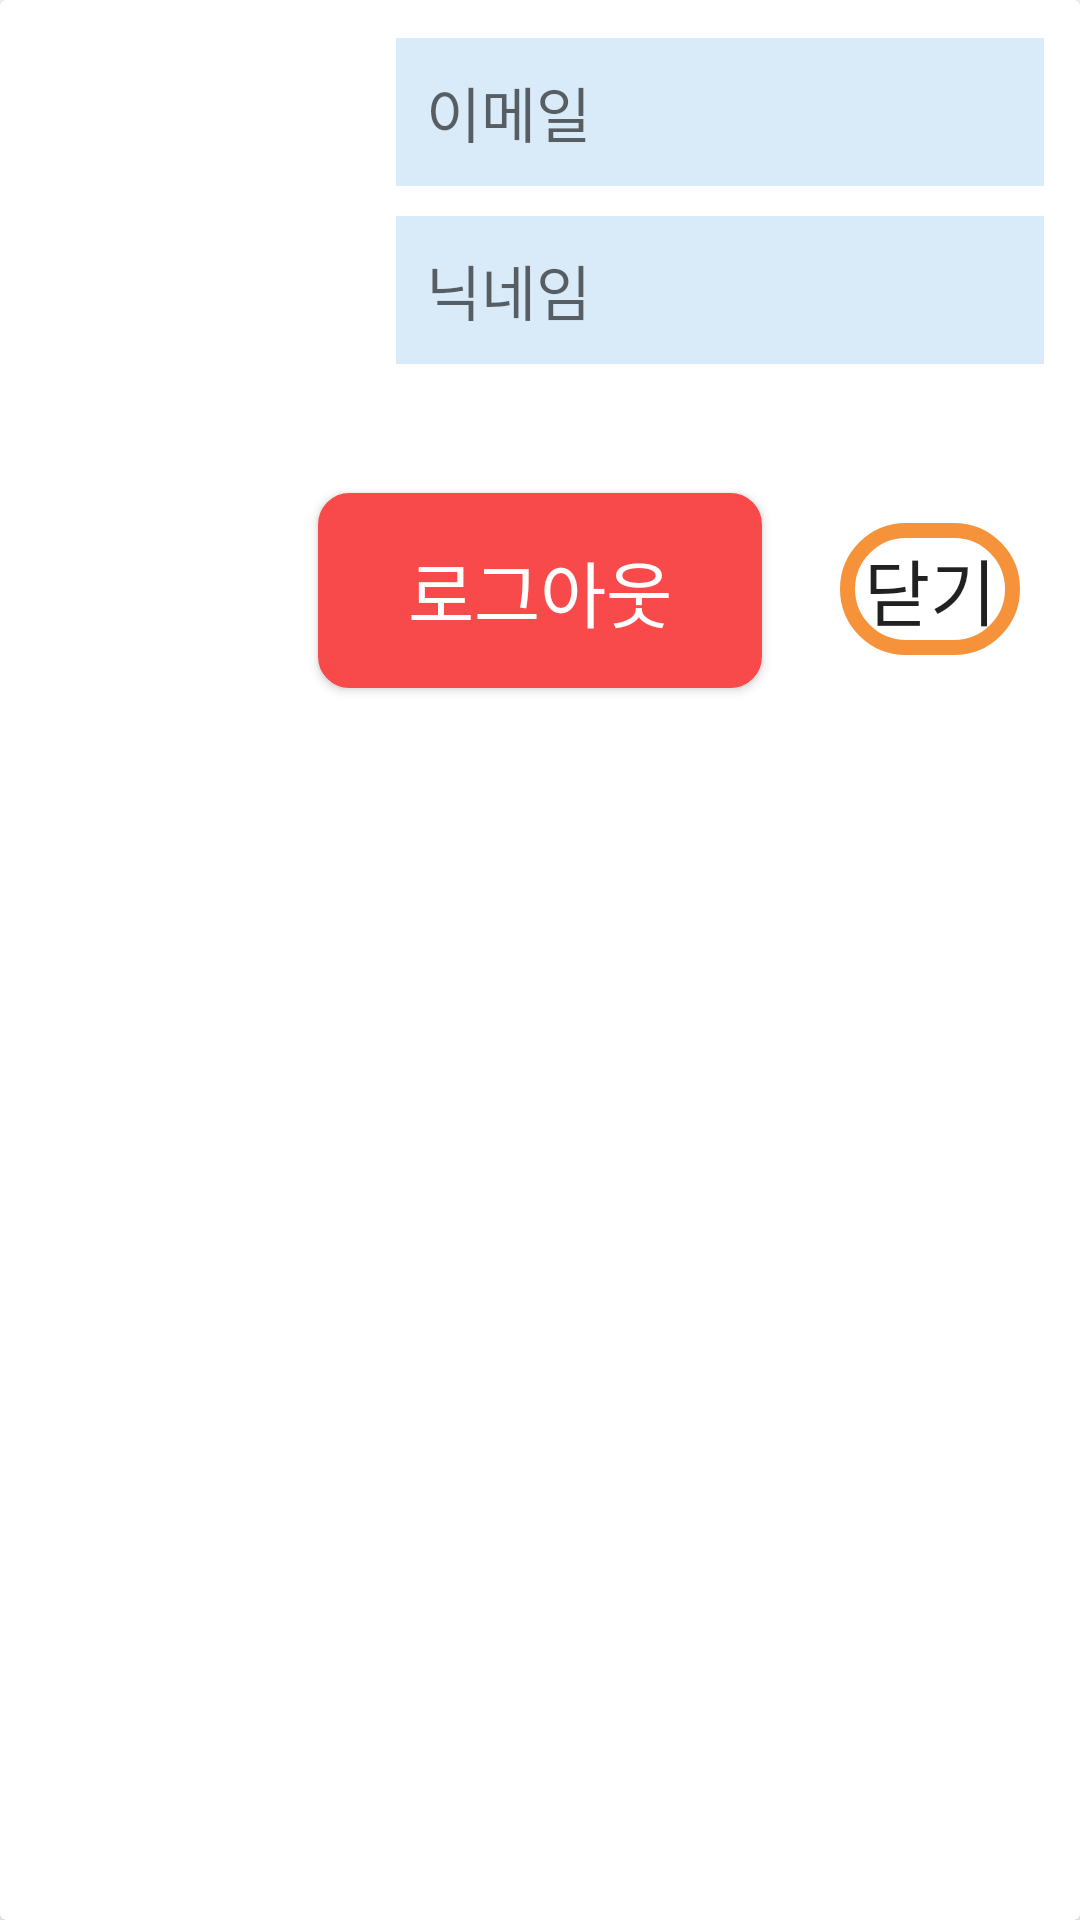

Android layout source for this screen:
<!-- AndroidManifest.xml: application theme Theme.SWHackerton -->
<!-- res/layout/bottom_sheet_menu.xml -->
<?xml version="1.0" encoding="utf-8"?>
<androidx.cardview.widget.CardView xmlns:android="http://schemas.android.com/apk/res/android"
    android:layout_width="match_parent"
    android:layout_height="wrap_content">

    <RelativeLayout
        android:layout_width="match_parent"
        android:layout_height="wrap_content"
        android:layout_margin="2dp">

        
        <LinearLayout
            android:id="@+id/idTVCourse"
            android:layout_width="match_parent"
            android:layout_height="wrap_content"
            android:orientation="horizontal">

            <ImageView
                android:layout_width="100dp"
                android:layout_height="100dp"
                android:layout_margin="10dp"
                android:src="@drawable/ic_account" />

            <LinearLayout
                android:layout_width="match_parent"
                android:layout_height="wrap_content"
                android:layout_gravity="center"
                android:orientation="vertical">

                <TextView
                    android:id="@+id/emailTextView"
                    android:layout_width="match_parent"
                    android:layout_height="wrap_content"
                    android:layout_marginHorizontal="10dp"
                    android:layout_marginTop="10dp"
                    android:background="@drawable/edittext_background"
                    android:fontFamily="@font/bm_jua"
                    android:hint="이메일"
                    android:padding="10dp"
                    android:textColor="@color/black"
                    android:textSize="20sp" />

                <TextView
                    android:id="@+id/nickNameTextView"
                    android:layout_width="match_parent"
                    android:layout_height="match_parent"
                    android:layout_marginHorizontal="10dp"
                    android:layout_marginTop="10dp"
                    android:background="@drawable/edittext_background"
                    android:fontFamily="@font/bm_jua"
                    android:hint="닉네임"
                    android:padding="10dp"
                    android:textColor="@color/black"
                    android:textSize="20sp" />
            </LinearLayout>

        </LinearLayout>

        
        <TextView
            android:id="@+id/idTVCourseDuration"
            android:layout_width="wrap_content"
            android:layout_height="wrap_content"
            android:layout_below="@id/idTVCourse"
            android:layout_centerHorizontal="true"
            android:layout_marginTop="10dp"
            android:fontFamily="@font/bm_hanna_pro"
            android:textColor="@color/black"
            android:textSize="18sp" />

        
        <androidx.appcompat.widget.AppCompatButton
            android:id="@+id/signOutButton"
            android:layout_width="wrap_content"
            android:layout_height="wrap_content"
            android:layout_below="@id/idTVCourseDuration"
            android:layout_centerHorizontal="true"
            android:layout_margin="8dp"
            android:background="@drawable/button_background_red"
            android:fontFamily="@font/bm_jua"
            android:paddingHorizontal="30dp"
            android:paddingVertical="15dp"
            android:text="로그아웃"
            android:textAllCaps="false"
            android:textColor="@color/white"
            android:textSize="24sp" />

        <androidx.appcompat.widget.AppCompatButton
            android:id="@+id/closeButton"
            android:layout_width="wrap_content"
            android:layout_height="wrap_content"
            android:layout_below="@id/idTVCourseDuration"
            android:layout_margin="16dp"
            android:layout_toEndOf="@id/signOutButton"
            android:background="@drawable/border_all"
            android:fontFamily="@font/bm_jua"
            android:text="닫기"
            android:textSize="24sp" />
    </RelativeLayout>

</androidx.cardview.widget.CardView>
<!-- resources referenced by this layout -->
<resources>
  <color name="black">#FF000000</color>
  <color name="white">#FFFFFFFF</color>
  <!-- drawable border_all (drawable) -->
  <?xml version="1.0" encoding="utf-8"?>
  <layer-list xmlns:android="http://schemas.android.com/apk/res/android">
      <item
          android:bottom="2dp"
          android:left="2dp"
          android:right="2dp"
          android:top="2dp">
          <shape android:shape="rectangle">
              <corners android:radius="30dp"/>
              <stroke
                  android:width="5dp"
                  android:color="@color/orange" />
          </shape>
      </item>
  
  </layer-list>
  <!-- drawable button_background_red (drawable) -->
  <?xml version="1.0" encoding="utf-8"?>
  <shape xmlns:android="http://schemas.android.com/apk/res/android">
      <stroke
          android:width="1dp"
          android:color="#F84A4A" />
      <solid android:color="#F84A4A" />
      <padding android:bottom="1dp" />
      <corners android:radius="10dp" />
  </shape>
  <!-- drawable edittext_background (drawable) -->
  <?xml version="1.0" encoding="utf-8"?>
  <shape xmlns:android="http://schemas.android.com/apk/res/android">
  
      <solid
          android:color="#D9EBF8"/>
      <padding
          android:bottom="1dp"/>
  </shape>
  <style name="Theme.SWHackerton" parent="Theme.MaterialComponents.DayNight.NoActionBar">
          
          <item name="colorPrimary">@color/logo_red</item>
          <item name="colorPrimaryVariant">@color/purple_700</item>
          <item name="colorOnPrimary">@color/white</item>
          
          <item name="colorSecondary">@color/teal_200</item>
          <item name="colorSecondaryVariant">@color/teal_700</item>
          <item name="colorOnSecondary">@color/black</item>
          
          <item name="android:statusBarColor" tools:targetApi="l">@color/unlucky_red</item>
          
          
          <item name="android:windowDrawsSystemBarBackgrounds">true</item>
      </style>
  <color name="orange">#F69239</color>
  <color name="logo_red">#D80E19</color>
  <color name="purple_700">#FF3700B3</color>
  <color name="teal_200">#FF03DAC5</color>
  <color name="teal_700">#FF018786</color>
  <color name="unlucky_red">#DD565D</color>
</resources>
